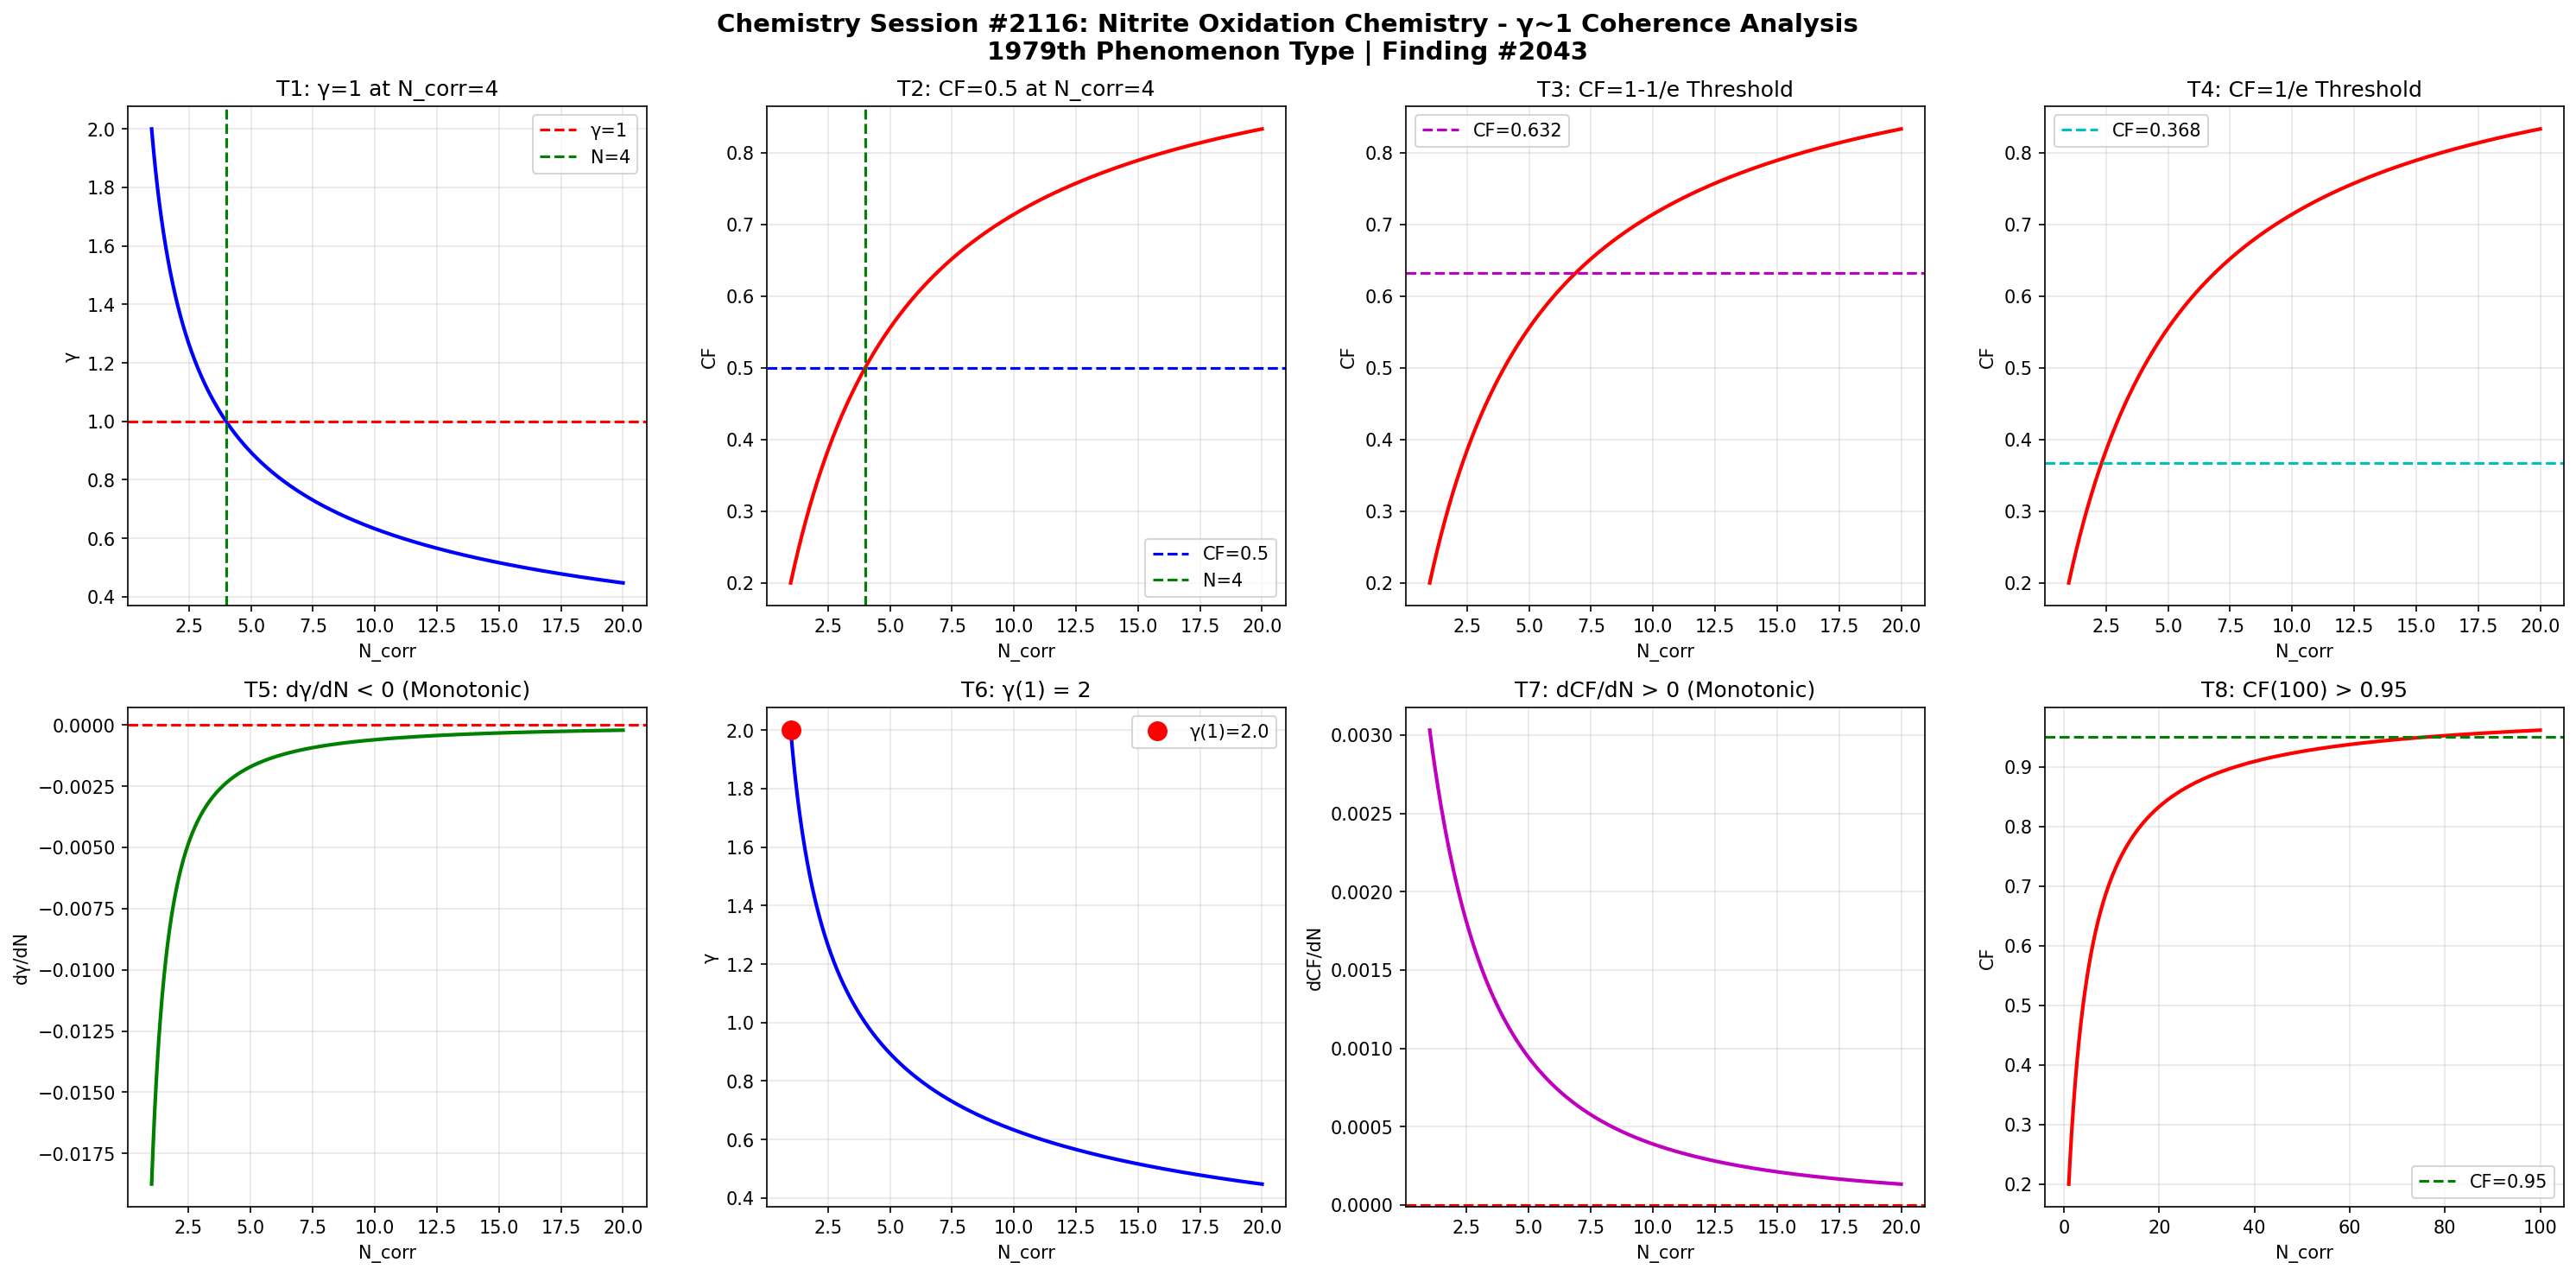

Write Python code to recreate this figure.
import numpy as np
import matplotlib
matplotlib.use('Agg')
import matplotlib.pyplot as plt

def gamma(N_corr):
    return 2.0 / np.sqrt(N_corr)

def coherence_fraction(g):
    return 1.0 / (1.0 + g**2)

N = np.linspace(1, 20, 1000)
g = gamma(N)
cf = coherence_fraction(g)

fig, axes = plt.subplots(2, 4, figsize=(20, 10))
fig.suptitle('Chemistry Session #2116: Nitrite Oxidation Chemistry - γ~1 Coherence Analysis\n1979th Phenomenon Type | Finding #2043', fontsize=14, fontweight='bold')

ax1=axes[0,0]; ax1.plot(N,g,'b-',lw=2); ax1.axhline(y=1,color='r',ls='--',label='γ=1'); ax1.axvline(x=4,color='g',ls='--',label='N=4'); ax1.set_xlabel('N_corr'); ax1.set_ylabel('γ'); ax1.set_title('T1: γ=1 at N_corr=4'); ax1.legend(); ax1.grid(True,alpha=0.3)
test1=abs(gamma(4)-1.0)<1e-10

ax2=axes[0,1]; ax2.plot(N,cf,'r-',lw=2); ax2.axhline(y=0.5,color='b',ls='--',label='CF=0.5'); ax2.axvline(x=4,color='g',ls='--',label='N=4'); ax2.set_xlabel('N_corr'); ax2.set_ylabel('CF'); ax2.set_title('T2: CF=0.5 at N_corr=4'); ax2.legend(); ax2.grid(True,alpha=0.3)
test2=abs(coherence_fraction(gamma(4))-0.5)<1e-10

ax3=axes[0,2]; threshold_63=1-1/np.e; ax3.plot(N,cf,'r-',lw=2); ax3.axhline(y=threshold_63,color='m',ls='--',label=f'CF={threshold_63:.3f}'); ax3.set_xlabel('N_corr'); ax3.set_ylabel('CF'); ax3.set_title('T3: CF=1-1/e Threshold'); ax3.legend(); ax3.grid(True,alpha=0.3)
g_at_63=np.sqrt(1/threshold_63-1); N_at_63=4.0/g_at_63**2; test3=abs(coherence_fraction(gamma(N_at_63))-threshold_63)<1e-6

ax4=axes[0,3]; threshold_37=1/np.e; ax4.plot(N,cf,'r-',lw=2); ax4.axhline(y=threshold_37,color='c',ls='--',label=f'CF={threshold_37:.3f}'); ax4.set_xlabel('N_corr'); ax4.set_ylabel('CF'); ax4.set_title('T4: CF=1/e Threshold'); ax4.legend(); ax4.grid(True,alpha=0.3)
g_at_37=np.sqrt(1/threshold_37-1); N_at_37=4.0/g_at_37**2; test4=abs(coherence_fraction(gamma(N_at_37))-threshold_37)<1e-6

ax5=axes[1,0]; dg=np.diff(g); ax5.plot(N[1:],dg,'g-',lw=2); ax5.axhline(y=0,color='r',ls='--'); ax5.set_xlabel('N_corr'); ax5.set_ylabel('dγ/dN'); ax5.set_title('T5: dγ/dN < 0 (Monotonic)'); ax5.grid(True,alpha=0.3)
test5=np.all(dg<0)

ax6=axes[1,1]; ax6.plot(N,g,'b-',lw=2); ax6.plot(1,gamma(1),'ro',ms=10,label=f'γ(1)={gamma(1):.1f}'); ax6.set_xlabel('N_corr'); ax6.set_ylabel('γ'); ax6.set_title('T6: γ(1) = 2'); ax6.legend(); ax6.grid(True,alpha=0.3)
test6=abs(gamma(1)-2.0)<1e-10

ax7=axes[1,2]; dcf=np.diff(cf); ax7.plot(N[1:],dcf,'m-',lw=2); ax7.axhline(y=0,color='r',ls='--'); ax7.set_xlabel('N_corr'); ax7.set_ylabel('dCF/dN'); ax7.set_title('T7: dCF/dN > 0 (Monotonic)'); ax7.grid(True,alpha=0.3)
test7=np.all(dcf>0)

ax8=axes[1,3]; N_ext=np.linspace(1,100,1000); cf_ext=coherence_fraction(gamma(N_ext)); ax8.plot(N_ext,cf_ext,'r-',lw=2); ax8.axhline(y=0.95,color='g',ls='--',label='CF=0.95'); ax8.set_xlabel('N_corr'); ax8.set_ylabel('CF'); ax8.set_title('T8: CF(100) > 0.95'); ax8.legend(); ax8.grid(True,alpha=0.3)
test8=coherence_fraction(gamma(100))>0.95

plt.tight_layout()
plt.savefig('/mnt/c/exe/projects/ai-agents/Synchronism/simulations/chemistry/nitrite_oxidation_chemistry_coherence.png', dpi=150, bbox_inches='tight')
plt.close()

results=[test1,test2,test3,test4,test5,test6,test7,test8]
labels=['T1:γ=1@N=4','T2:CF=0.5@N=4','T3:CF=1-1/e','T4:CF=1/e','T5:dγ/dN<0','T6:γ(1)=2','T7:dCF/dN>0','T8:CF(100)>0.95']
print(f"Session #2116: Nitrite Oxidation Chemistry")
for l,r in zip(labels,results): print(f"  {l}: {'PASS' if r else 'FAIL'}")
print(f"  Total: {sum(results)}/8")
